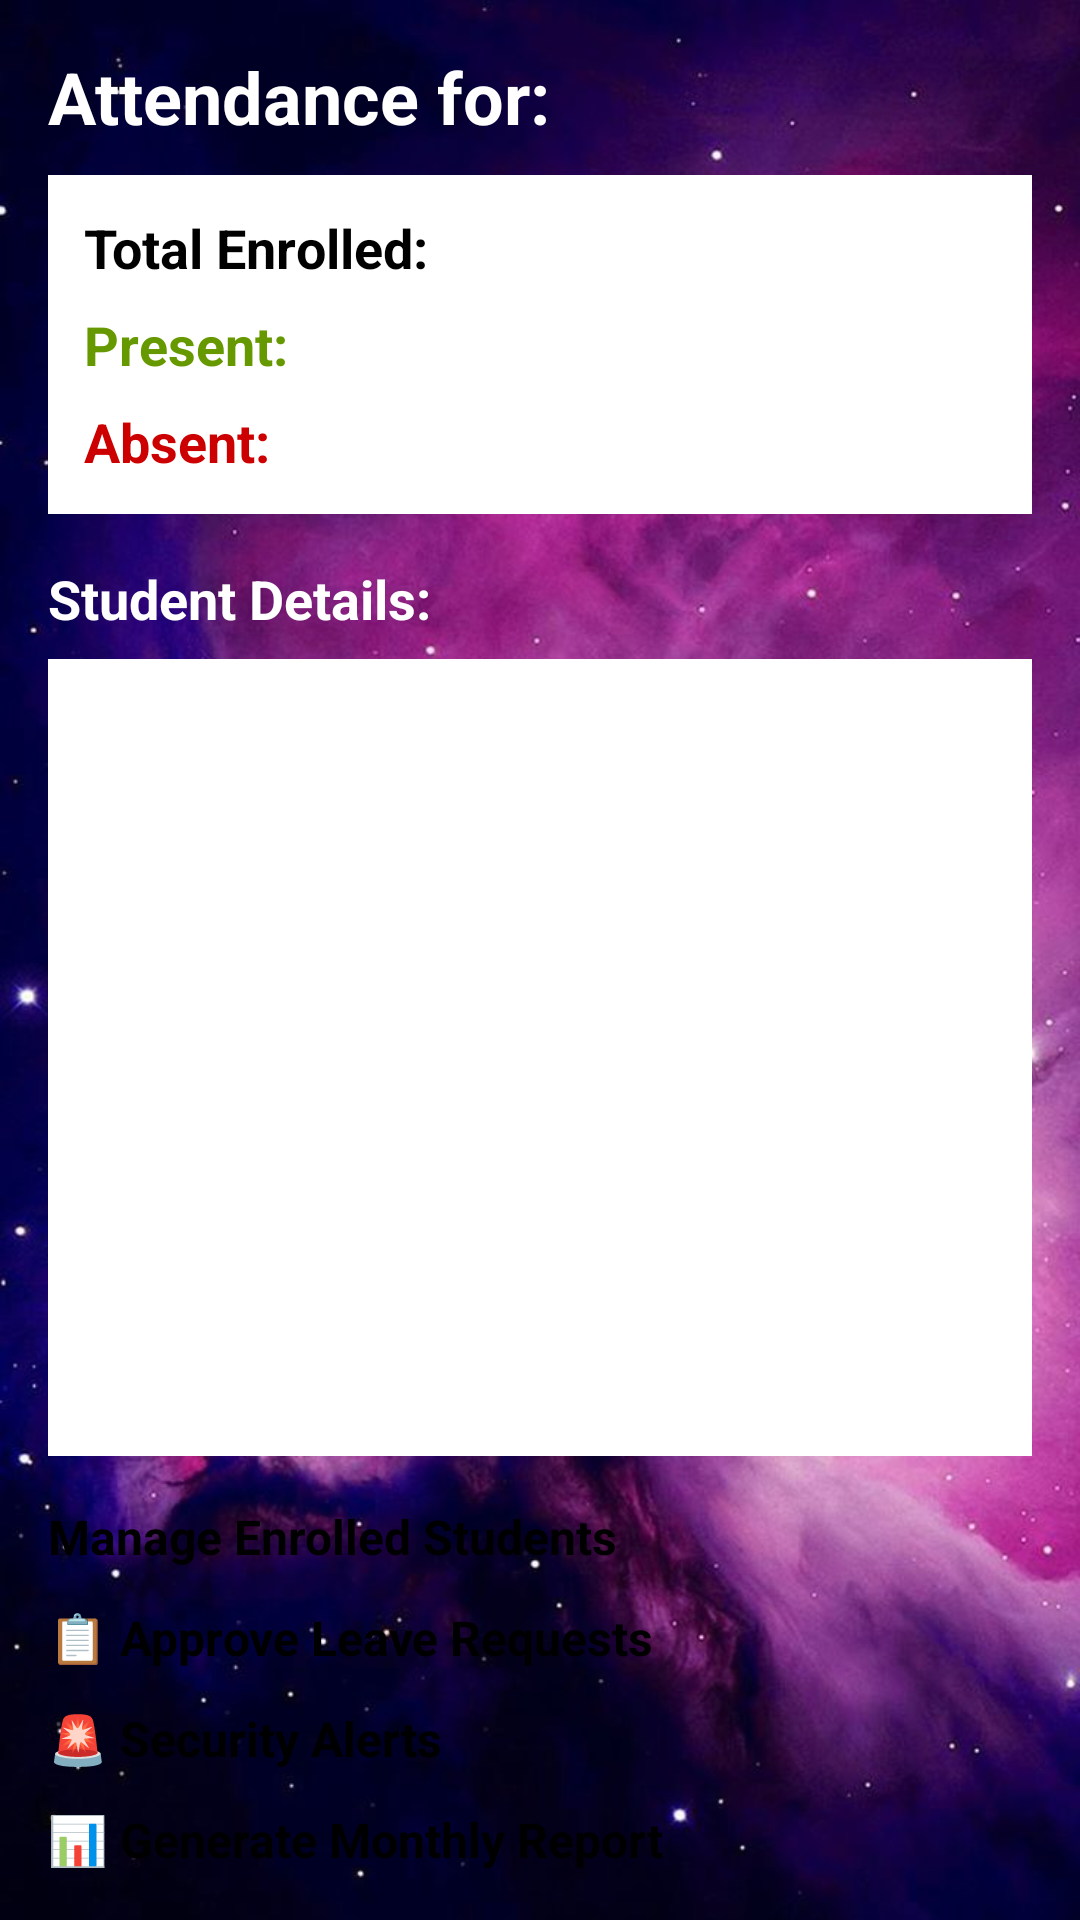

Here is an Android app screen rendered from its layout file. Give the layout XML and the strings, colors and styles it references.
<!-- AndroidManifest.xml: application theme Theme.AttendifyPro2 -->
<!-- res/layout/activity_attendance_details.xml -->
<?xml version="1.0" encoding="utf-8"?>
<LinearLayout xmlns:android="http://schemas.android.com/apk/res/android"
    android:layout_width="match_parent"
    android:layout_height="match_parent"
    android:background="@drawable/background3"
    android:orientation="vertical"
    android:padding="16dp">

    
    <TextView
        android:id="@+id/dateTextView"
        android:layout_width="wrap_content"
        android:layout_height="wrap_content"
        android:text="Attendance for: "
        android:textSize="24sp"
        android:textStyle="bold"
        android:textColor="@color/white"
        android:layout_marginBottom="10dp"/>

    
    <LinearLayout
        android:layout_width="match_parent"
        android:layout_height="wrap_content"
        android:orientation="vertical"
        android:background="@android:color/white"
        android:padding="12dp"
        android:layout_marginBottom="16dp">

        <TextView
            android:id="@+id/totalEnrolledTextView"
            android:layout_width="wrap_content"
            android:layout_height="wrap_content"
            android:text="Total Enrolled: "
            android:textColor="@android:color/black"
            android:textStyle="bold"
            android:textSize="18sp"
            android:layout_marginBottom="8dp"/>

        <TextView
            android:id="@+id/presentTextView"
            android:layout_width="wrap_content"
            android:layout_height="wrap_content"
            android:textColor="@android:color/holo_green_dark"
            android:text="Present: "
            android:textSize="18sp"
            android:textStyle="bold"
            android:layout_marginBottom="8dp"/>

        <TextView
            android:id="@+id/absentTextView"
            android:layout_width="wrap_content"
            android:layout_height="wrap_content"
            android:text="Absent: "
            android:textColor="@android:color/holo_red_dark"
            android:textSize="18sp"
            android:textStyle="bold"/>
    </LinearLayout>

    
    <TextView
        android:layout_width="wrap_content"
        android:layout_height="wrap_content"
        android:text="Student Details:"
        android:textSize="18sp"
        android:textStyle="bold"
        android:textColor="@color/white"
        android:layout_marginBottom="8dp"/>

    
    <ListView
        android:id="@+id/studentListView"
        android:layout_width="match_parent"
        android:layout_height="0dp"
        android:layout_weight="1"
        android:divider="@android:color/darker_gray"
        android:dividerHeight="1dp"
        android:background="@android:color/white"
        android:padding="4dp"
        android:layout_marginBottom="16dp"/>

    
    <LinearLayout
        android:layout_width="match_parent"
        android:layout_height="wrap_content"
        android:orientation="vertical">

        
        <Button
            android:id="@+id/manageStudentsButton"
            android:layout_width="match_parent"
            android:layout_height="wrap_content"
            android:text="Manage Enrolled Students"
            android:textSize="16sp"
            android:textStyle="bold"
            android:layout_marginBottom="12dp"/>

        
        <Button
            android:id="@+id/leaveApprovalButton"
            android:layout_width="match_parent"
            android:layout_height="wrap_content"
            android:text="📋 Approve Leave Requests"
            android:textSize="16sp"
            android:textStyle="bold"
            android:backgroundTint="@android:color/holo_orange_dark"
            android:layout_marginBottom="12dp"/>

        
        <Button
            android:id="@+id/securityAlertsButton"
            android:layout_width="match_parent"
            android:layout_height="wrap_content"
            android:text="🚨 Security Alerts"
            android:textSize="16sp"
            android:textStyle="bold"
            android:backgroundTint="@android:color/holo_red_dark"
            android:layout_marginBottom="12dp"/>

        
        <Button
            android:id="@+id/generateReportButton"
            android:layout_width="match_parent"
            android:layout_height="wrap_content"
            android:text="📊 Generate Monthly Report"
            android:textSize="16sp"
            android:textStyle="bold"
            android:backgroundTint="@android:color/holo_green_dark"/>
    </LinearLayout>

</LinearLayout>
<!-- resources referenced by this layout -->
<resources>
  <color name="white">#FFFFFF</color>
  <!-- drawable background3: jpg bitmap (drawable, 89111 bytes) -->
</resources>
